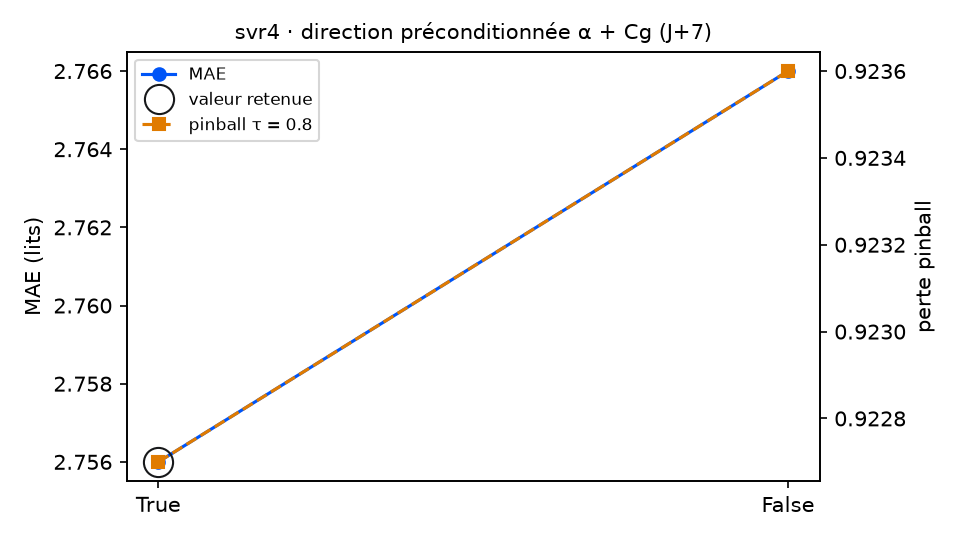

Values plotted in this chart, from the file beside it:
variante; MAE; RMSE; biais; pinball τ=0.8; couverture 90 %; temps (s); DM p (pinball τ=0.8); p Holm; vs choix retenu
preconditionne = True (retenu); 2.756; 3.338; -0.134; 0.9227; 89.3; 8.2; ; ; — choix retenu
preconditionne = False; 2.766; 3.348; -0.104; 0.9236; 89.3; 14.3; 0.1943; 0.1943; équivalent
